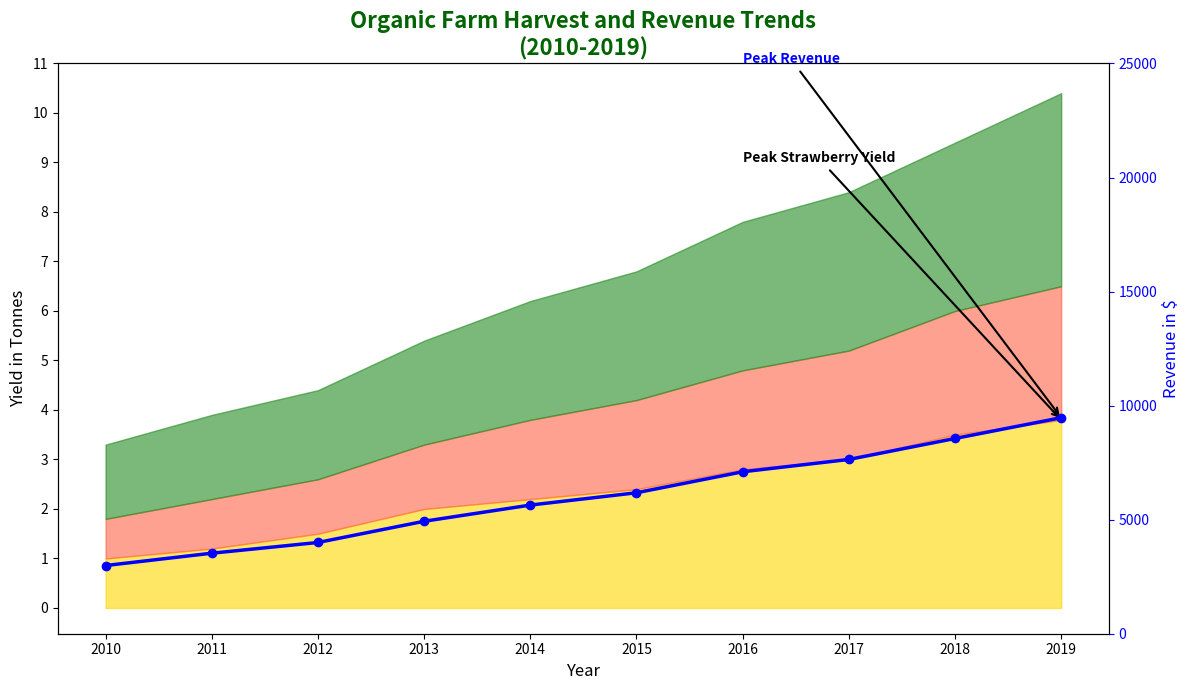

Write Python code to recreate this figure.
import numpy as np
import matplotlib.pyplot as plt

years = np.arange(2010, 2020)
strawberries_yield = np.array([1.0, 1.2, 1.5, 2.0, 2.2, 2.4, 2.8, 3.0, 3.5, 3.8])
kale_yield = np.array([0.8, 1.0, 1.1, 1.3, 1.6, 1.8, 2.0, 2.2, 2.5, 2.7])
tomatoes_yield = np.array([1.5, 1.7, 1.8, 2.1, 2.4, 2.6, 3.0, 3.2, 3.4, 3.9])

price_strawberries = 1000
price_kale = 800
price_tomatoes = 900

revenue_strawberries = strawberries_yield * price_strawberries
revenue_kale = kale_yield * price_kale
revenue_tomatoes = tomatoes_yield * price_tomatoes

total_revenue = revenue_strawberries + revenue_kale + revenue_tomatoes

cumulative_kale = strawberries_yield + kale_yield
cumulative_tomatoes = cumulative_kale + tomatoes_yield

fig, ax1 = plt.subplots(figsize=(12, 7))

ax1.fill_between(years, strawberries_yield, color='#FFD700', alpha=0.6)
ax1.fill_between(years, cumulative_kale, strawberries_yield, color='#FF6347', alpha=0.6)
ax1.fill_between(years, cumulative_tomatoes, cumulative_kale, color='#228B22', alpha=0.6)

ax1.set_title('Organic Farm Harvest and Revenue Trends\n(2010-2019)', fontsize=16, fontweight='bold', color='darkgreen')
ax1.set_xlabel('Year', fontsize=12)
ax1.set_ylabel('Yield in Tonnes', fontsize=12, color='black')

ax2 = ax1.twinx()
ax2.plot(years, total_revenue, color='blue', linewidth=2.5, linestyle='-', marker='o')
ax2.set_ylabel('Revenue in $', fontsize=12, color='blue')

ax1.set_xticks(years)
ax1.set_yticks(np.arange(0, 12, 1))
ax1.yaxis.set_tick_params(labelsize=10)
ax1.xaxis.set_tick_params(labelsize=10)
ax2.set_yticks(np.arange(0, 30000, 5000))
ax2.yaxis.set_tick_params(labelsize=10, colors='blue')

plt.xticks(rotation=45)

ax1.annotate('Peak Strawberry Yield', xy=(2019, 3.8), xytext=(2016, 9),
             arrowprops=dict(facecolor='black', arrowstyle='->', linewidth=1.5),
             fontsize=10, color='black', fontweight='bold')

ax2.annotate('Peak Revenue', xy=(2019, total_revenue[-1]), xytext=(2016, 25000),
             arrowprops=dict(facecolor='blue', arrowstyle='->', linewidth=1.5),
             fontsize=10, color='blue', fontweight='bold')

plt.tight_layout()
plt.show()
